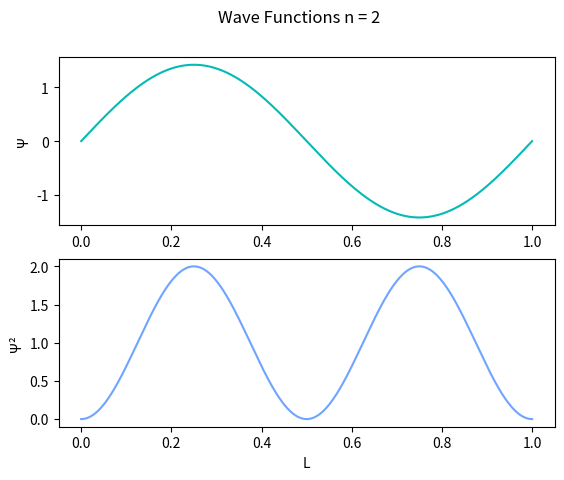

Generate this figure with matplotlib:
# Libraries
import matplotlib.pyplot as plt
import numpy as np

# Initialization and Declaration
L, n = 1, 2
h, m = 6.626e-34, 9.11e-31
psi_list, psi_2_list = [], []
x_list = np.linspace(0,1,1000)

# Calculation
def psi(n, L, x):
    return np.sqrt(2 / L) * np.sin(n * np.pi * x / L)
def psi_2(n, L, x):
    return np.square(psi(n, L, x))
for x in x_list:
    psi_list.append(psi(n, L, x))
    psi_2_list.append(psi_2(n, L, x))

# Visualization
plt.suptitle(f'Wave Functions n = {n}')
plt.subplot(2, 1, 1)
plt.plot(x_list, psi_list, '#05BAB6')
plt.ylabel("Ψ")
plt.subplot(2, 1, 2)
plt.plot(x_list, psi_2_list, '#6FA4FF')
plt.xlabel("L")
plt.ylabel("Ψ²")
plt.show()